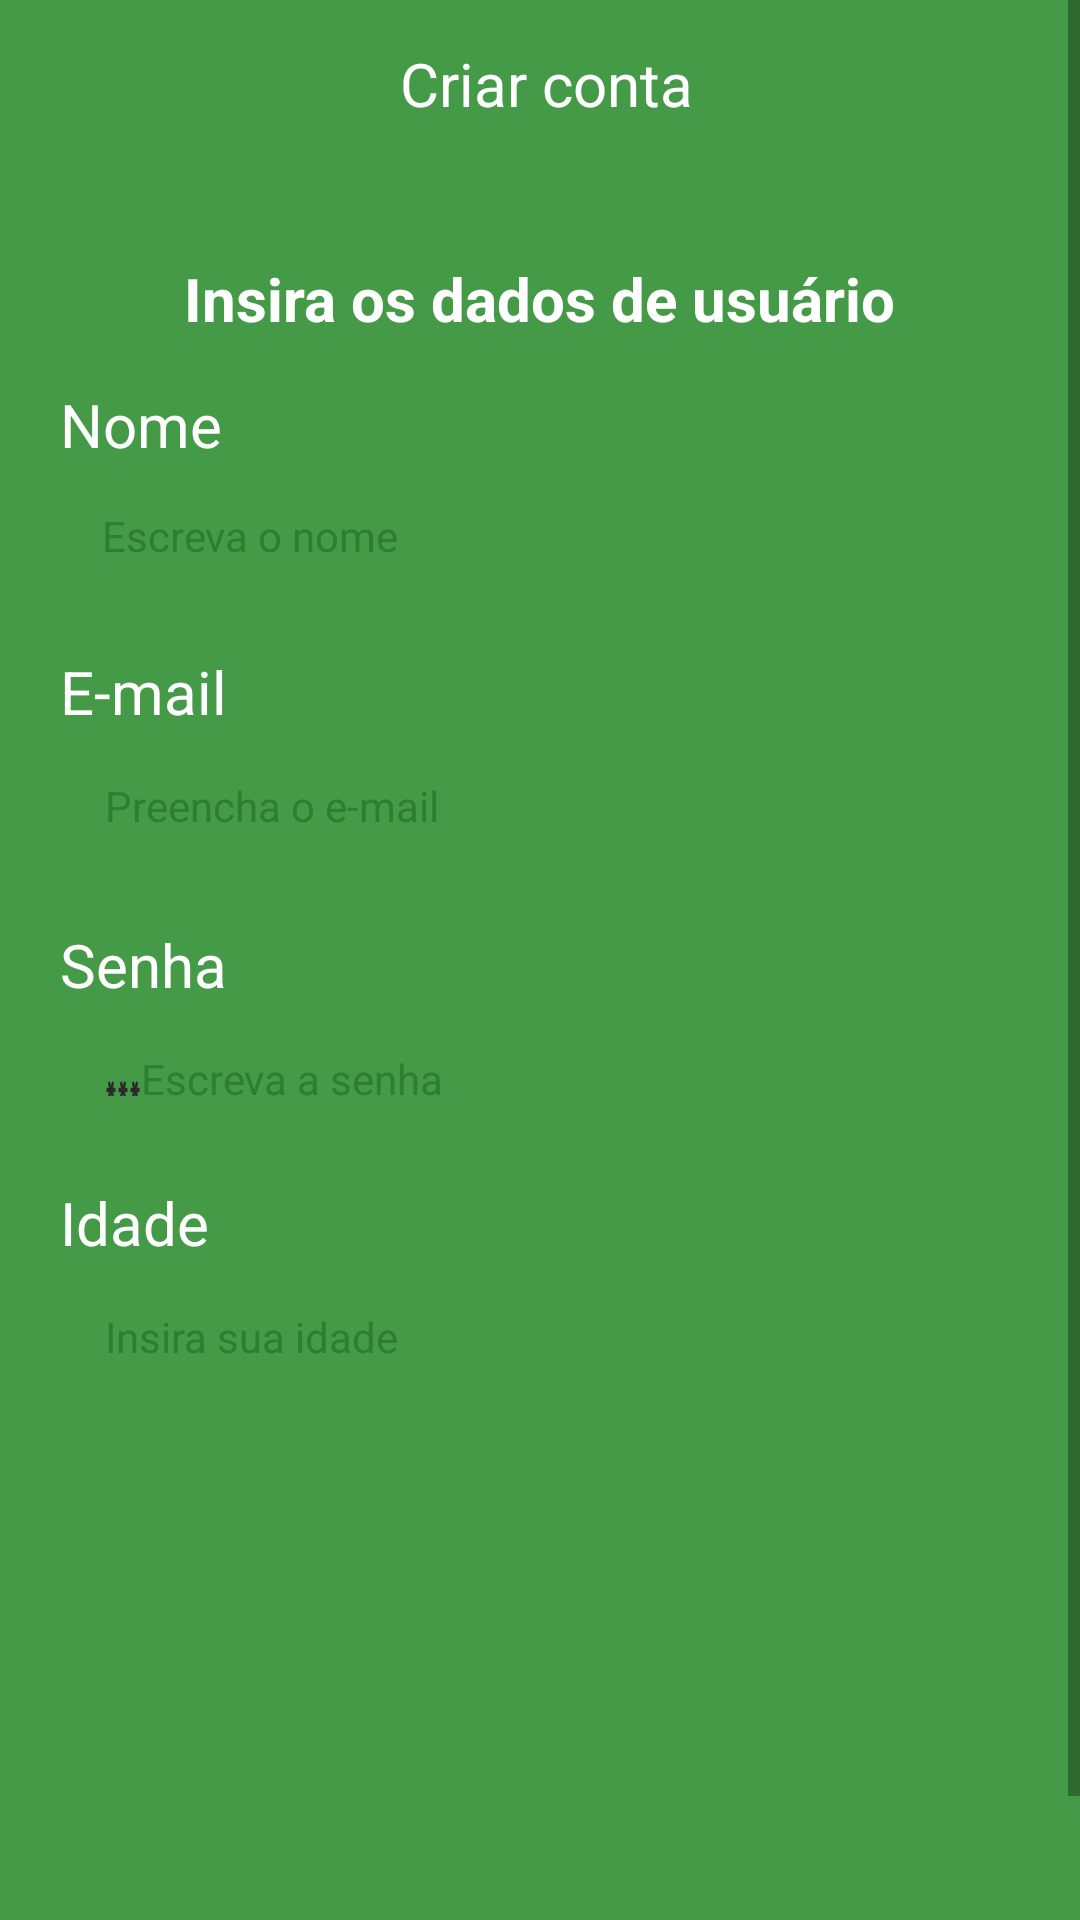

Write the Android layout XML for this screen, with the resource values it uses.
<!-- AndroidManifest.xml: application theme Theme.TaskApp -->
<!-- res/layout/fragment_register.xml -->
<?xml version="1.0" encoding="utf-8"?>
    <ScrollView xmlns:app="http://schemas.android.com/apk/res-auto"
        xmlns:tools="http://schemas.android.com/tools"
        xmlns:android="http://schemas.android.com/apk/res/android"
        android:layout_width="match_parent"
        android:layout_height="match_parent"
        android:fillViewport="true"
        tools:context=".auth.RegisterFragment">

        <androidx.appcompat.widget.LinearLayoutCompat
            android:layout_width="match_parent"
            android:layout_height="wrap_content"
            android:orientation="vertical"
            android:background="@color/color_default"
            tools:ignore="ExtraText">

            <com.google.android.material.appbar.AppBarLayout
                android:layout_width="match_parent"
                android:layout_height="wrap_content"
                android:background="@color/color_default">

            <com.google.android.material.appbar.MaterialToolbar
                android:id="@+id/toolbar"
                android:layout_width="match_parent"
                android:layout_height="wrap_content"
                android:background="@color/color_default"
                app:navigationIcon="@drawable/ic_back_white">

                <com.google.android.material.textview.MaterialTextView
                    android:layout_width="wrap_content"
                    android:layout_height="wrap_content"
                    android:text="@string/text_button_create_account"
                    style="@style/WhiteText"
                    android:layout_marginStart="20dp"
                    android:layout_gravity="center_horizontal"
                    android:textColor="@color/white" />


            </com.google.android.material.appbar.MaterialToolbar>

            </com.google.android.material.appbar.AppBarLayout>

            <com.google.android.material.textview.MaterialTextView
                android:id="@+id/tv_nameApp"
                android:layout_width="wrap_content"
                android:layout_height="wrap_content"
                android:text="@string/register_frag_title"
                style="@style/WhiteTextBold"
                android:layout_marginTop="30dp"
                android:layout_gravity="center"
                app:layout_constraintBottom_toBottomOf="parent"
                app:layout_constraintEnd_toEndOf="parent"
                app:layout_constraintStart_toStartOf="parent"
                app:layout_constraintTop_toTopOf="parent" />


            <com.google.android.material.textview.MaterialTextView
                android:layout_width="wrap_content"
                android:layout_height="wrap_content"
                android:text="@string/name"
                style="@style/WhiteText"
                android:layout_marginStart="20dp"
                android:layout_marginTop="15dp"
                android:layout_gravity="start" />


            <com.google.android.material.textfield.TextInputEditText
                android:id="@+id/edt_Name"
                style="@style/EditTextTheme"
                android:layout_width="match_parent"
                android:layout_height="wrap_content"
                android:layout_marginStart="20dp"
                android:layout_marginEnd="20dp"
                android:hint="@string/hint_name"
                android:inputType="text"
                android:maxLines="1"
                android:textColor="@color/black"
                android:textColorHint="#2E7D32"
                tools:ignore="Autofill" />



            <com.google.android.material.textview.MaterialTextView
                android:layout_width="wrap_content"
                android:layout_height="wrap_content"
                android:text="@string/email"
                style="@style/WhiteText"
                android:layout_marginStart="20dp"
                android:layout_marginTop="15dp"
                android:layout_gravity="start"
                android:textColor="@color/white" />


            <com.google.android.material.textfield.TextInputEditText
                android:id="@+id/edt_email"
                android:layout_width="match_parent"
                android:layout_height="wrap_content"
                android:hint="@string/login_edt_email"
                android:inputType="textEmailAddress"
                style="@style/EditTextTheme"
                android:gravity="start"
                android:padding="15dp"
                android:background="@drawable/bg_edit_text"
                android:layout_marginStart="20dp"
                android:layout_marginEnd="20dp"
                tools:ignore="VisualLintTextFieldSize" />

             />



            <com.google.android.material.textview.MaterialTextView
                android:layout_width="wrap_content"
                android:layout_height="wrap_content"
                android:text="@string/password"
                style="@style/WhiteText"
                android:layout_marginStart="20dp"
                android:layout_marginTop="15dp"
                android:layout_gravity="start"
                android:textColor="@color/white" />

            <LinearLayout
                android:orientation="horizontal"
                android:layout_width="match_parent"
                android:layout_height="wrap_content">

                <com.google.android.material.textfield.TextInputEditText
                    android:id="@+id/edt_password"
                    style="@style/EditTextTheme"
                    android:layout_width="280dp"
                    android:layout_height="wrap_content"
                    android:layout_marginStart="20dp"
                    android:layout_weight="1"
                    android:background="@drawable/bg_edit_text"
                    android:drawableStart="@drawable/ic_password"
                    android:hint="@string/hint_password"
                    android:inputType="textPassword"
                    android:padding="15dp" />

                <com.google.android.material.button.MaterialButton
                    android:id="@+id/showHideBtn"
                    android:layout_width="wrap_content"
                    android:layout_height="match_parent"
                    android:layout_marginTop="5dp"
                    android:layout_marginStart="15dp"
                    android:layout_marginEnd="20dp"
                    android:layout_weight="1"
                    android:text="@string/btn_show"
                    style="@style/ButtonTheme"
                    app:iconTint="@color/color_default"
                    tools:ignore="VisualLintButtonSize" />

            </LinearLayout>



            <com.google.android.material.textview.MaterialTextView
                android:layout_width="wrap_content"
                android:layout_height="wrap_content"
                android:text="@string/age"
                style="@style/WhiteText"
                android:layout_marginStart="20dp"
                android:layout_marginTop="10dp"
                android:layout_gravity="start"
                android:textColor="@color/white" />

            <com.google.android.material.textfield.TextInputEditText
                android:id="@+id/edt_age"
                android:layout_width="match_parent"
                android:layout_height="wrap_content"
                android:hint="@string/edt_age"
                style="@style/EditTextTheme"
                android:inputType="number"
                android:padding="15dp"
                android:background="@drawable/bg_edit_text"
                android:layout_marginStart="20dp"
                android:layout_marginEnd="20dp"
                />

            <com.google.android.material.button.MaterialButton
                android:id="@+id/btn_register"
                android:layout_width="match_parent"
                android:layout_height="wrap_content"
                android:layout_marginTop="30dp"
                android:layout_marginStart="20dp"
                android:layout_marginEnd="20dp"
                app:icon="@drawable/ic_register"
                style="@style/ButtonTheme"
                android:text="@string/btn_register"
                app:iconTint="@color/color_default"
                />

            <com.google.android.material.button.MaterialButton
                android:id="@+id/btn_back"
                android:layout_width="wrap_content"
                android:layout_height="wrap_content"
                android:layout_gravity="center"
                android:layout_marginStart="20dp"
                android:layout_marginTop="30dp"
                android:layout_marginEnd="20dp"
                android:background="@drawable/bg_btn"
                style="@style/ButtonTheme"
                android:text="@string/btn_back"
                app:icon="@drawable/ic_arrow_back"
                app:iconTint="@color/color_default"/>

            <ProgressBar
                android:id="@+id/progressBar"
                android:layout_marginTop="10dp"
                android:layout_width="wrap_content"
                android:layout_height="wrap_content"
                android:visibility="invisible"
                android:layout_gravity="center"
                android:indeterminateTint="@color/white"></ProgressBar>


        </androidx.appcompat.widget.LinearLayoutCompat>


    </ScrollView>
<!-- resources referenced by this layout -->
<resources>
  <color name="black">#FF000000</color>
  <color name="color_default">#449A47</color>
  <color name="white">#FFFFFFFF</color>
  <!-- drawable ic_arrow_back (drawable) -->
  <vector android:autoMirrored="true" android:height="24dp"
      android:tint="#449A47" android:viewportHeight="24"
      android:viewportWidth="24" android:width="24dp" xmlns:android="http://schemas.android.com/apk/res/android">
      <path android:fillColor="@color/color_default" android:pathData="M20,11H7.83l5.59,-5.59L12,4l-8,8 8,8 1.41,-1.41L7.83,13H20v-2z"/>
  </vector>
  <!-- drawable ic_password (drawable) -->
  <vector android:height="12dp" android:tint="#2B2B2B"
      android:viewportHeight="12" android:viewportWidth="24"
      android:width="12dp" xmlns:android="http://schemas.android.com/apk/res/android">
      <path android:fillColor="@android:color/white" android:pathData="M2,17h20v2H2V17zM3.15,12.95L4,11.47l0.85,1.48l1.3,-0.75L5.3,10.72H7v-1.5H5.3l0.85,-1.47L4.85,7L4,8.47L3.15,7l-1.3,0.75L2.7,9.22H1v1.5h1.7L1.85,12.2L3.15,12.95zM9.85,12.2l1.3,0.75L12,11.47l0.85,1.48l1.3,-0.75l-0.85,-1.48H15v-1.5h-1.7l0.85,-1.47L12.85,7L12,8.47L11.15,7l-1.3,0.75l0.85,1.47H9v1.5h1.7L9.85,12.2zM23,9.22h-1.7l0.85,-1.47L20.85,7L20,8.47L19.15,7l-1.3,0.75l0.85,1.47H17v1.5h1.7l-0.85,1.48l1.3,0.75L20,11.47l0.85,1.48l1.3,-0.75l-0.85,-1.48H23V9.22z"/>
  </vector>
  <string name="age">Idade</string>
  <string name="btn_back">Voltar</string>
  <string name="btn_register">Registrar</string>
  <string name="btn_show">Show</string>
  <string name="edt_age">Insira sua idade</string>
  <string name="email">E-mail</string>
  <string name="hint_name">Escreva o nome</string>
  <string name="hint_password"> Escreva a senha</string>
  <string name="login_edt_email">Preencha o e-mail</string>
  <string name="name">Nome</string>
  <string name="password">Senha</string>
  <string name="register_frag_title">Insira os dados de usuário</string>
  <string name="text_button_create_account">Criar conta</string>
  <style name="ButtonTheme" parent="Theme.MaterialComponents.DayNight.NoActionBar">
          <item name="android:background">@drawable/bg_edit_text</item>
          <item name="android:textAllCaps">true</item>
          <item name="android:textColor">@color/color_default</item>
          <item name="background">@drawable/bg_btn</item>
          <item name="backgroundTint">@null</item>
          <item name="android:textSize">14sp</item>
      </style>
  <style name="EditTextTheme" parent="Theme.MaterialComponents.DayNight.NoActionBar">
          <item name="android:background">@drawable/bg_edit_text</item>
          <item name="android:padding">14dp</item>
          <item name="android:textSize">14sp</item>
          <item name="android:textColorHint">#2E7D32</item>
          <item name="android:textColor">@color/black</item>
  
  
      </style>
  <style name="WhiteText" parent="TextAppearance.AppCompat">
          <item name="android:textSize">20sp</item>
          <item name="android:textStyle">normal</item>
          <item name="android:textColor">#FFFFFF</item>
      </style>
  <style name="WhiteTextBold" parent="TextAppearance.AppCompat">
          <item name="android:textSize">20sp</item>
          <item name="android:textStyle">bold</item>
          <item name="android:textColor">#FFFFFF</item>
      </style>
  <style name="Theme.TaskApp" parent="Theme.MaterialComponents.DayNight.NoActionBar">
          
          <item name="colorPrimary">@color/color_default</item>
          <item name="colorPrimaryVariant">@color/color_default</item>
          <item name="colorOnPrimary">@color/white</item>
          
          <item name="colorSecondary">@color/teal_200</item>
          <item name="colorSecondaryVariant">@color/teal_700</item>
          <item name="colorOnSecondary">@color/black</item>
          
          <item name="android:statusBarColor" tools:targetApi="21">?attr/colorPrimaryVariant</item>
          
      </style>
  <color name="teal_200">#FF03DAC5</color>
  <color name="teal_700">#FF018786</color>
</resources>
